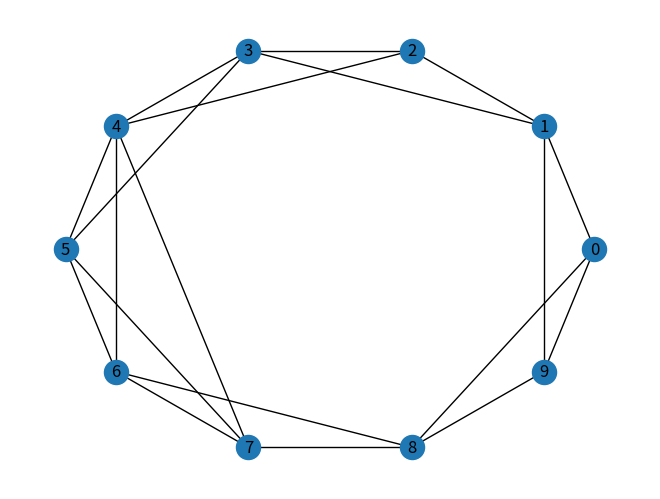

Reproduce this figure in Python.
import networkx as nx
import matplotlib.pyplot as plt
import numpy as np

#number of nodes
N = 10
#degree of node
k = 4
#probability
#p = [0,0.001,0.003,0.01,0.1,0.3,1]
p = 0.1

G = nx.Graph()

for i in range(N):
    G.add_node(i)

r = int(k/2)
for i in range(N):
    for j in range(1,r+1):
        if (np.random.random()<p):
            index = (i+np.random.randint(1,20))%N
            G.add_edge(i,index)
        elif(i+j<0):
            G.add_edge(i,N+i+j)
        elif(i+j>N-1):
            G.add_edge(i,i+j-N)
        else:
            G.add_edge(i,j+i)

# Circular Layout
nx.draw_circular(G, with_labels=True)
plt.savefig("filename.png")
